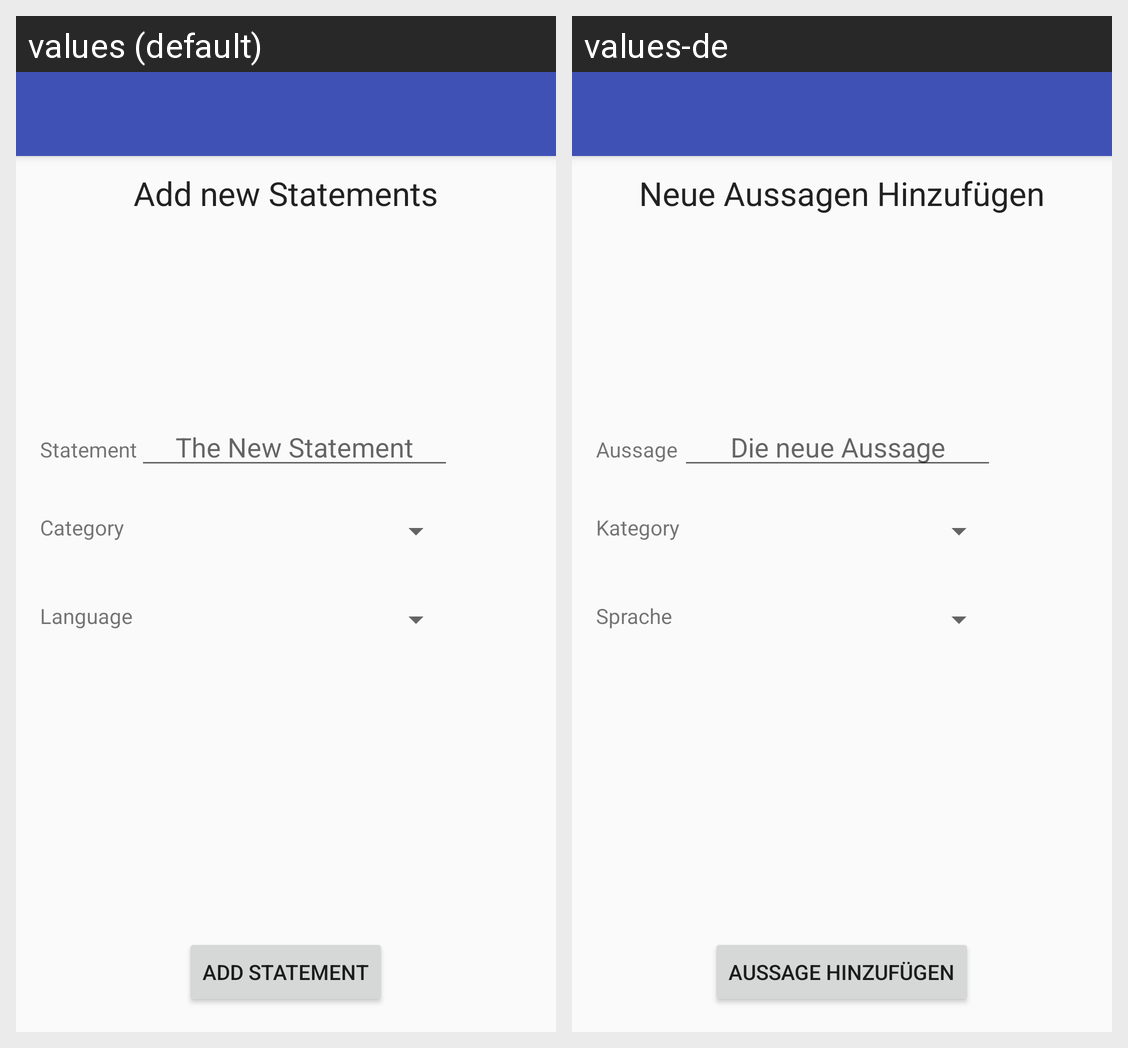

The same Android screen rendered under two of its app's locales, left to right. List the strings drawn on it with the default value and each locale's translation.
Android screen res/layout/activity_add_statement.xml rendered under 2 locales, left to right: values (default), values-de. Device: Nexus 5 (rendered at 1080×1920; each locale shown at half size, 540×960, under a caption strip naming it); theme AppTheme.NoActionBar.
Strings drawn on this screen, with the default value and each locale's value (text and hints the layout hard-codes, and strings that could not be matched under every locale, appear in the picture but are not listed):

add_statements
  values: Add new Statements
  values-de: Neue Aussagen Hinzufügen

add_statement
  values: Add Statement
  values-de: Aussage Hinzufügen

statement
  values: Statement
  values-de: Aussage

the_new_statement
  values: The New Statement
  values-de: Die neue Aussage

category
  values: Category
  values-de: Kategory

language
  values: Language
  values-de: Sprache
